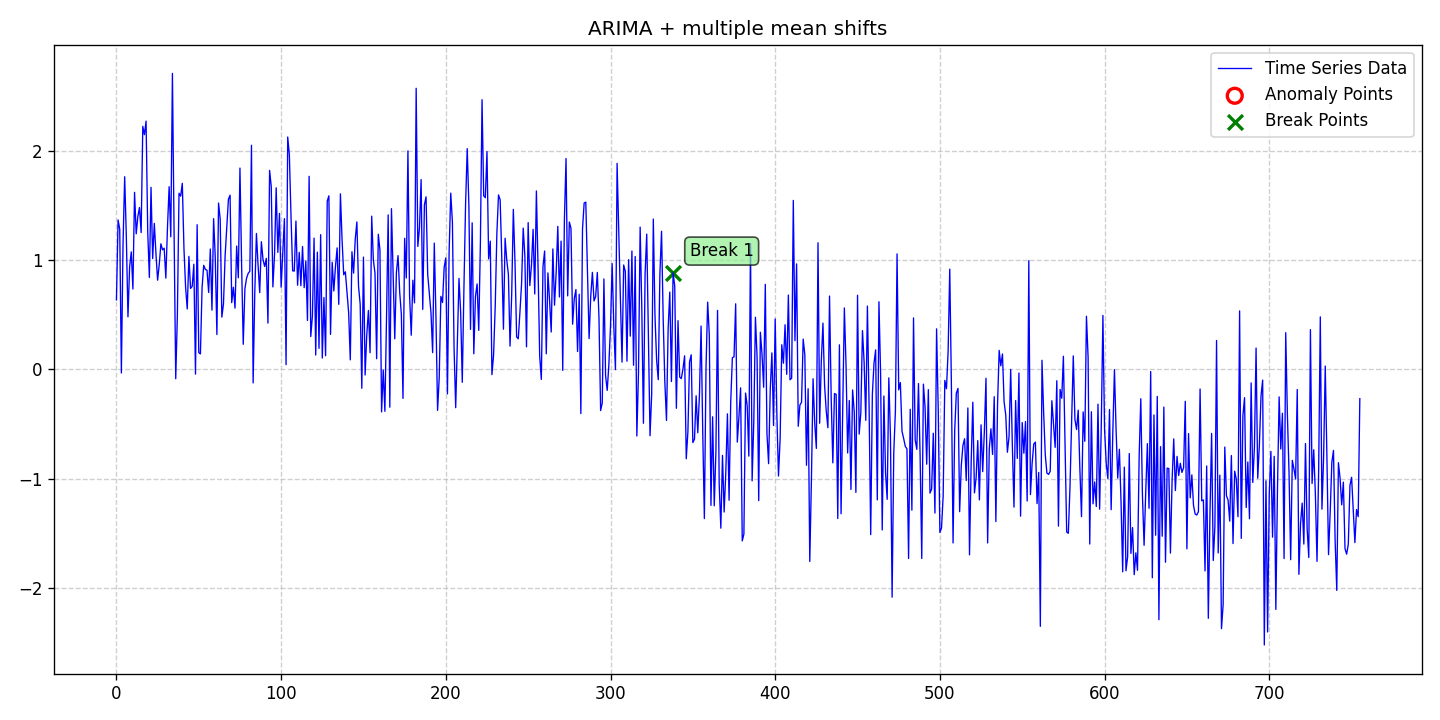

The data file committed next to this chart (first rows):
date, data, stationary, det_lin_up, det_lin_down, det_quad, det_cubic, det_exp, det_damped, stoc_trend, volatility, single_seas, multiple_seas, point_anom_single, point_anom_multi, collect_anom, context_anom, mean_shift, var_shift, trend_shift, point_anom_count, point_anom_location, point_anom_point, collect_anom_count
2020-01-01, 0.6354, 0, 0, 0, 0, 0, 0, 0, 1, 0, 0, 0, 0, 0, 0, 0, 1, 0, 0, 0, none, , 0
2020-01-02, 1.366, 0, 0, 0, 0, 0, 0, 0, 1, 0, 0, 0, 0, 0, 0, 0, 1, 0, 0, 0, none, , 0
2020-01-03, 1.282, 0, 0, 0, 0, 0, 0, 0, 1, 0, 0, 0, 0, 0, 0, 0, 1, 0, 0, 0, none, , 0
2020-01-04, -0.03304, 0, 0, 0, 0, 0, 0, 0, 1, 0, 0, 0, 0, 0, 0, 0, 1, 0, 0, 0, none, , 0
2020-01-05, 1.143, 0, 0, 0, 0, 0, 0, 0, 1, 0, 0, 0, 0, 0, 0, 0, 1, 0, 0, 0, none, , 0
2020-01-06, 1.762, 0, 0, 0, 0, 0, 0, 0, 1, 0, 0, 0, 0, 0, 0, 0, 1, 0, 0, 0, none, , 0
2020-01-07, 1.22, 0, 0, 0, 0, 0, 0, 0, 1, 0, 0, 0, 0, 0, 0, 0, 1, 0, 0, 0, none, , 0
2020-01-08, 0.4809, 0, 0, 0, 0, 0, 0, 0, 1, 0, 0, 0, 0, 0, 0, 0, 1, 0, 0, 0, none, , 0
2020-01-09, 0.9352, 0, 0, 0, 0, 0, 0, 0, 1, 0, 0, 0, 0, 0, 0, 0, 1, 0, 0, 0, none, , 0
2020-01-10, 1.075, 0, 0, 0, 0, 0, 0, 0, 1, 0, 0, 0, 0, 0, 0, 0, 1, 0, 0, 0, none, , 0
2020-01-11, 0.7347, 0, 0, 0, 0, 0, 0, 0, 1, 0, 0, 0, 0, 0, 0, 0, 1, 0, 0, 0, none, , 0
2020-01-12, 1.619, 0, 0, 0, 0, 0, 0, 0, 1, 0, 0, 0, 0, 0, 0, 0, 1, 0, 0, 0, none, , 0
2020-01-13, 1.239, 0, 0, 0, 0, 0, 0, 0, 1, 0, 0, 0, 0, 0, 0, 0, 1, 0, 0, 0, none, , 0
2020-01-14, 1.397, 0, 0, 0, 0, 0, 0, 0, 1, 0, 0, 0, 0, 0, 0, 0, 1, 0, 0, 0, none, , 0
2020-01-15, 1.48, 0, 0, 0, 0, 0, 0, 0, 1, 0, 0, 0, 0, 0, 0, 0, 1, 0, 0, 0, none, , 0
2020-01-16, 1.251, 0, 0, 0, 0, 0, 0, 0, 1, 0, 0, 0, 0, 0, 0, 0, 1, 0, 0, 0, none, , 0
2020-01-17, 2.222, 0, 0, 0, 0, 0, 0, 0, 1, 0, 0, 0, 0, 0, 0, 0, 1, 0, 0, 0, none, , 0
2020-01-18, 2.147, 0, 0, 0, 0, 0, 0, 0, 1, 0, 0, 0, 0, 0, 0, 0, 1, 0, 0, 0, none, , 0
2020-01-19, 2.271, 0, 0, 0, 0, 0, 0, 0, 1, 0, 0, 0, 0, 0, 0, 0, 1, 0, 0, 0, none, , 0
2020-01-20, 1.26, 0, 0, 0, 0, 0, 0, 0, 1, 0, 0, 0, 0, 0, 0, 0, 1, 0, 0, 0, none, , 0
2020-01-21, 0.8406, 0, 0, 0, 0, 0, 0, 0, 1, 0, 0, 0, 0, 0, 0, 0, 1, 0, 0, 0, none, , 0
2020-01-22, 1.665, 0, 0, 0, 0, 0, 0, 0, 1, 0, 0, 0, 0, 0, 0, 0, 1, 0, 0, 0, none, , 0
2020-01-23, 1.013, 0, 0, 0, 0, 0, 0, 0, 1, 0, 0, 0, 0, 0, 0, 0, 1, 0, 0, 0, none, , 0
2020-01-24, 1.335, 0, 0, 0, 0, 0, 0, 0, 1, 0, 0, 0, 0, 0, 0, 0, 1, 0, 0, 0, none, , 0
2020-01-25, 1.055, 0, 0, 0, 0, 0, 0, 0, 1, 0, 0, 0, 0, 0, 0, 0, 1, 0, 0, 0, none, , 0
2020-01-26, 0.8155, 0, 0, 0, 0, 0, 0, 0, 1, 0, 0, 0, 0, 0, 0, 0, 1, 0, 0, 0, none, , 0
2020-01-27, 0.9603, 0, 0, 0, 0, 0, 0, 0, 1, 0, 0, 0, 0, 0, 0, 0, 1, 0, 0, 0, none, , 0
2020-01-28, 1.148, 0, 0, 0, 0, 0, 0, 0, 1, 0, 0, 0, 0, 0, 0, 0, 1, 0, 0, 0, none, , 0
2020-01-29, 1.093, 0, 0, 0, 0, 0, 0, 0, 1, 0, 0, 0, 0, 0, 0, 0, 1, 0, 0, 0, none, , 0
2020-01-30, 1.108, 0, 0, 0, 0, 0, 0, 0, 1, 0, 0, 0, 0, 0, 0, 0, 1, 0, 0, 0, none, , 0
2020-01-31, 0.8347, 0, 0, 0, 0, 0, 0, 0, 1, 0, 0, 0, 0, 0, 0, 0, 1, 0, 0, 0, none, , 0
2020-02-01, 1.301, 0, 0, 0, 0, 0, 0, 0, 1, 0, 0, 0, 0, 0, 0, 0, 1, 0, 0, 0, none, , 0
2020-02-02, 1.671, 0, 0, 0, 0, 0, 0, 0, 1, 0, 0, 0, 0, 0, 0, 0, 1, 0, 0, 0, none, , 0
2020-02-03, 1.213, 0, 0, 0, 0, 0, 0, 0, 1, 0, 0, 0, 0, 0, 0, 0, 1, 0, 0, 0, none, , 0
2020-02-04, 2.707, 0, 0, 0, 0, 0, 0, 0, 1, 0, 0, 0, 0, 0, 0, 0, 1, 0, 0, 0, none, , 0
2020-02-05, 1.255, 0, 0, 0, 0, 0, 0, 0, 1, 0, 0, 0, 0, 0, 0, 0, 1, 0, 0, 0, none, , 0
2020-02-06, -0.08498, 0, 0, 0, 0, 0, 0, 0, 1, 0, 0, 0, 0, 0, 0, 0, 1, 0, 0, 0, none, , 0
2020-02-07, 0.4937, 0, 0, 0, 0, 0, 0, 0, 1, 0, 0, 0, 0, 0, 0, 0, 1, 0, 0, 0, none, , 0
2020-02-08, 1.611, 0, 0, 0, 0, 0, 0, 0, 1, 0, 0, 0, 0, 0, 0, 0, 1, 0, 0, 0, none, , 0
2020-02-09, 1.584, 0, 0, 0, 0, 0, 0, 0, 1, 0, 0, 0, 0, 0, 0, 0, 1, 0, 0, 0, none, , 0
2020-02-10, 1.701, 0, 0, 0, 0, 0, 0, 0, 1, 0, 0, 0, 0, 0, 0, 0, 1, 0, 0, 0, none, , 0
2020-02-11, 1.104, 0, 0, 0, 0, 0, 0, 0, 1, 0, 0, 0, 0, 0, 0, 0, 1, 0, 0, 0, none, , 0
2020-02-12, 0.7503, 0, 0, 0, 0, 0, 0, 0, 1, 0, 0, 0, 0, 0, 0, 0, 1, 0, 0, 0, none, , 0
2020-02-13, 0.5529, 0, 0, 0, 0, 0, 0, 0, 1, 0, 0, 0, 0, 0, 0, 0, 1, 0, 0, 0, none, , 0
2020-02-14, 1.034, 0, 0, 0, 0, 0, 0, 0, 1, 0, 0, 0, 0, 0, 0, 0, 1, 0, 0, 0, none, , 0
2020-02-15, 0.7403, 0, 0, 0, 0, 0, 0, 0, 1, 0, 0, 0, 0, 0, 0, 0, 1, 0, 0, 0, none, , 0
2020-02-16, 0.7594, 0, 0, 0, 0, 0, 0, 0, 1, 0, 0, 0, 0, 0, 0, 0, 1, 0, 0, 0, none, , 0
2020-02-17, 0.9619, 0, 0, 0, 0, 0, 0, 0, 1, 0, 0, 0, 0, 0, 0, 0, 1, 0, 0, 0, none, , 0
2020-02-18, -0.04331, 0, 0, 0, 0, 0, 0, 0, 1, 0, 0, 0, 0, 0, 0, 0, 1, 0, 0, 0, none, , 0
2020-02-19, 1.323, 0, 0, 0, 0, 0, 0, 0, 1, 0, 0, 0, 0, 0, 0, 0, 1, 0, 0, 0, none, , 0
2020-02-20, 0.154, 0, 0, 0, 0, 0, 0, 0, 1, 0, 0, 0, 0, 0, 0, 0, 1, 0, 0, 0, none, , 0
2020-02-21, 0.1414, 0, 0, 0, 0, 0, 0, 0, 1, 0, 0, 0, 0, 0, 0, 0, 1, 0, 0, 0, none, , 0
2020-02-22, 0.7473, 0, 0, 0, 0, 0, 0, 0, 1, 0, 0, 0, 0, 0, 0, 0, 1, 0, 0, 0, none, , 0
2020-02-23, 0.9517, 0, 0, 0, 0, 0, 0, 0, 1, 0, 0, 0, 0, 0, 0, 0, 1, 0, 0, 0, none, , 0
2020-02-24, 0.914, 0, 0, 0, 0, 0, 0, 0, 1, 0, 0, 0, 0, 0, 0, 0, 1, 0, 0, 0, none, , 0
2020-02-25, 0.9067, 0, 0, 0, 0, 0, 0, 0, 1, 0, 0, 0, 0, 0, 0, 0, 1, 0, 0, 0, none, , 0
2020-02-26, 0.7034, 0, 0, 0, 0, 0, 0, 0, 1, 0, 0, 0, 0, 0, 0, 0, 1, 0, 0, 0, none, , 0
2020-02-27, 1.101, 0, 0, 0, 0, 0, 0, 0, 1, 0, 0, 0, 0, 0, 0, 0, 1, 0, 0, 0, none, , 0
2020-02-28, 0.542, 0, 0, 0, 0, 0, 0, 0, 1, 0, 0, 0, 0, 0, 0, 0, 1, 0, 0, 0, none, , 0
2020-02-29, 1.378, 0, 0, 0, 0, 0, 0, 0, 1, 0, 0, 0, 0, 0, 0, 0, 1, 0, 0, 0, none, , 0
... 696 more rows
